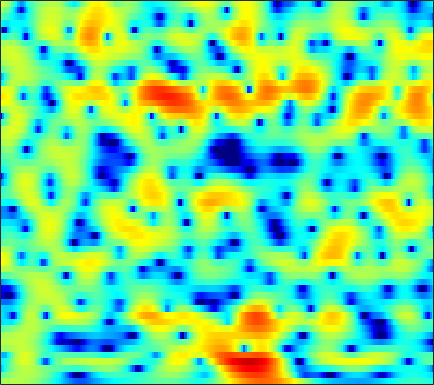

The table this chart was drawn from, first rows:
0.99029, 1.1946, 1.4328, 1.6251, 1.7401, 1.8559, 1.9248, 1.9475, 1.9371, 1.8869, 1.7907, 1.6848, 1.4959, 1.2622, 1.0539, 0.73749, 0.37831, 0.077159, -0.36907, -0.86982, -1.4131, -1.8556, -2.495, -3.1623
-1.559, -1.127, -0.5587, -0.02137, 0.3515, 0.7991, 1.186, 1.432, 1.697, 1.889, 2.005, 2.043, 2.031, 1.95, 1.843, 1.642, 1.375, 1.133, 0.7518, 0.3112, -0.1966, -0.6243, -1.258, -1.97
-7.507, -5.73, -3.826, -2.305, -1.361, -0.3086, 0.5341, 1.052, 1.598, 1.984, 2.22, 2.304, 2.3, 2.173, 2.002, 1.695, 1.302, 0.9749, 0.5178, 0.06861, -0.3424, -0.6153, -0.9212, -1.163
-5.527, -5.066, -4.067, -2.763, -1.688, -0.2918, 0.964, 1.767, 2.628, 3.228, 3.556, 3.624, 3.47, 3.007, 2.451, 1.39, -0.1048, -1.581, -4.161, -7.656, -11.57, -11.95, -8.634, -5.524
-7.04, -8.159, -7.596, -5.304, -3.445, -1.301, 0.3889, 1.386, 2.398, 3.086, 3.477, 3.585, 3.499, 3.159, 2.748, 1.995, 1.032, 0.2191, -0.92, -1.968, -2.722, -3.004, -2.993, -2.71
0.9884, 0.8993, 0.9146, 1.066, 1.258, 1.57, 1.899, 2.13, 2.376, 2.529, 2.574, 2.518, 2.335, 2.021, 1.704, 1.181, 0.5443, 0.01841, -0.7357, -1.528, -2.342, -2.961, -3.786, -4.618
2.171, 2.167, 2.195, 2.255, 2.312, 2.394, 2.475, 2.522, 2.549, 2.521, 2.426, 2.302, 2.054, 1.703, 1.368, 0.8218, 0.1538, -0.4316, -1.339, -2.397, -3.636, -4.706, -6.337, -8.258
1.231, 1.322, 1.469, 1.642, 1.773, 1.951, 2.123, 2.238, 2.361, 2.442, 2.458, 2.422, 2.298, 2.074, 1.834, 1.417, 0.8695, 0.3647, -0.4402, -1.404, -2.553, -3.555, -5.109, -6.962
-1.971, -1.689, -1.317, -0.9548, -0.6688, -0.2692, 0.1656, 0.5122, 0.9776, 1.421, 1.794, 2.014, 2.211, 2.276, 2.231, 2.054, 1.754, 1.453, 0.9704, 0.4074, -0.2039, -0.6791, -1.314, -1.926
-6.512, -5.926, -5.641, -5.759, -5.932, -5.869, -5.141, -4.166, -2.59, -1.043, 0.2474, 1.015, 1.746, 2.168, 2.277, 2.176, 1.828, 1.433, 0.8062, 0.1665, -0.3104, -0.4789, -0.417, -0.08688
-6.131, -6.271, -7.005, -8.769, -11.04, -15.79, -15.06, -10.32, -5.676, -2.537, -0.3451, 0.8462, 1.938, 2.529, 2.653, 2.378, 1.547, 0.4885, -1.709, -5.352, -11.78, -14.3, -7.04, -2.547
-6.437, -6.614, -6.809, -6.925, -6.904, -6.602, -5.888, -5.102, -3.8, -2.407, -1.104, -0.243, 0.6779, 1.3, 1.562, 1.629, 1.352, 0.9382, 0.1687, -0.668, -1.255, -1.284, -0.6798, 0.3621
-10.36, -10.59, -10.77, -10.63, -10.28, -9.402, -8.158, -7.067, -5.553, -4.068, -2.689, -1.763, -0.6921, 0.1769, 0.6955, 1.219, 1.568, 1.731, 1.861, 1.931, 2.001, 2.07, 2.182, 2.322
-15.39, -16.38, -18.75, -22.59, -24.11, -19.01, -13.99, -11.11, -8.066, -5.689, -3.756, -2.539, -1.185, -0.0881, 0.5826, 1.309, 1.868, 2.19, 2.505, 2.709, 2.828, 2.865, 2.858, 2.776
-14.92, -14.65, -14.65, -14.66, -14.17, -12.53, -10.21, -8.423, -6.198, -4.273, -2.65, -1.606, -0.4229, 0.554, 1.163, 1.817, 2.314, 2.592, 2.849, 2.983, 2.997, 2.936, 2.769, 2.494
-9.226, -8.405, -7.441, -6.573, -5.917, -5, -4.023, -3.254, -2.239, -1.262, -0.3594, 0.2456, 0.9657, 1.566, 1.942, 2.347, 2.64, 2.786, 2.886, 2.878, 2.752, 2.574, 2.205, 1.687
-2.65, -2.261, -1.806, -1.392, -1.116, -0.761, -0.4198, -0.1656, 0.1686, 0.4975, 0.8302, 1.072, 1.363, 1.603, 1.735, 1.852, 1.899, 1.893, 1.834, 1.732, 1.587, 1.432, 1.119, 0.6479
2.133, 2.089, 1.95, 1.728, 1.504, 1.142, 0.7295, 0.4098, 0.05062, -0.1728, -0.2568, -0.2195, -0.1191, -0.02021, -0.0246, -0.1903, -0.5199, -0.8472, -1.285, -1.581, -1.55, -1.31, -0.8661, -0.4651
4.93, 4.58, 3.985, 3.186, 2.422, 1.127, -0.5192, -1.996, -4.144, -5.804, -5.824, -4.932, -3.57, -2.633, -2.309, -2.474, -3.462, -4.858, -7.973, -12.82, -12.27, -8.201, -4.203, -1.663
4.657, 4.297, 3.663, 2.778, 1.91, 0.3881, -1.69, -3.757, -7.413, -11.36, -10.57, -7.884, -5.09, -3.381, -2.672, -2.321, -2.591, -3.148, -4.171, -4.95, -4.602, -3.533, -1.8, -0.258
1.582, 1.596, 1.451, 1.109, 0.7188, 0.05033, -0.7612, -1.405, -2.183, -2.679, -2.779, -2.596, -2.143, -1.596, -1.216, -0.8173, -0.5144, -0.3473, -0.1614, 0.06539, 0.3647, 0.6194, 1.005, 1.327
-2.077, -1.448, -0.9289, -0.691, -0.67, -0.799, -1.056, -1.278, -1.563, -1.766, -1.814, -1.732, -1.476, -1.07, -0.6817, -0.1219, 0.4321, 0.8348, 1.314, 1.719, 2.037, 2.194, 2.3, 2.254
-3.694, -2.998, -2.379, -2.066, -2, -2.137, -2.459, -2.809, -3.365, -3.942, -4.334, -4.393, -3.996, -3.117, -2.261, -1.019, 0.1614, 0.9449, 1.842, 2.531, 3.026, 3.269, 3.391, 3.29
-4.021, -3.744, -3.495, -3.449, -3.55, -3.879, -4.494, -5.209, -6.607, -8.817, -12.4, -16, -14.93, -9.289, -6.131, -3.037, -0.7574, 0.5641, 1.933, 2.937, 3.62, 3.95, 4.163, 4.121
-6.187, -6.032, -5.947, -5.99, -6.098, -6.287, -6.589, -6.897, -7.466, -8.272, -9.175, -9.514, -8.595, -6.388, -4.498, -2.191, -0.2906, 0.8743, 2.091, 2.997, 3.614, 3.899, 4.096, 4.075
-9.657, -9.365, -9.473, -9.992, -10.51, -10.95, -10.49, -9.583, -8.095, -6.619, -5.269, -4.318, -3.096, -1.834, -0.9167, 0.2288, 1.221, 1.84, 2.494, 2.938, 3.222, 3.326, 3.36, 3.29
-9.868, -9.537, -10.01, -11.85, -14.68, -22.99, -19.25, -12.87, -7.993, -4.862, -2.629, -1.327, 0.05171, 1.11, 1.736, 2.342, 2.707, 2.83, 2.806, 2.592, 2.238, 1.959, 1.606, 1.395
-5.282, -5.054, -4.994, -5.13, -5.226, -5.08, -4.3, -3.327, -1.799, -0.2455, 1.083, 1.908, 2.776, 3.344, 3.575, 3.626, 3.363, 2.948, 2.07, 0.8107, -0.8993, -2.436, -4.504, -5.519
-2.7, -2.482, -2.135, -1.692, -1.303, -0.7064, -0.01833, 0.5534, 1.347, 2.092, 2.736, 3.114, 3.432, 3.517, 3.396, 2.99, 2.258, 1.476, 0.06989, -1.818, -4.35, -6.856, -11.24, -14.51
-3.404, -3.115, -2.461, -1.609, -0.9261, -0.0008611, 0.8751, 1.476, 2.184, 2.746, 3.154, 3.338, 3.39, 3.212, 2.909, 2.261, 1.315, 0.4046, -1.056, -2.765, -4.555, -5.806, -7.011, -7.358
-9.175, -7.989, -5.592, -3.327, -1.869, -0.2539, 1.044, 1.834, 2.66, 3.262, 3.635, 3.768, 3.753, 3.494, 3.138, 2.409, 1.371, 0.3602, -1.341, -3.567, -6.451, -9.247, -13.26, -13.23
-14.3, -11.33, -7.222, -4.215, -2.498, -0.7147, 0.629, 1.413, 2.216, 2.779, 3.126, 3.256, 3.262, 3.072, 2.795, 2.237, 1.436, 0.654, -0.6771, -2.385, -4.514, -6.314, -8.357, -8.306
-5.248, -4.801, -3.876, -2.801, -2.002, -1.038, -0.253, 0.2138, 0.6975, 1.026, 1.232, 1.322, 1.358, 1.315, 1.225, 1.035, 0.7428, 0.4541, -0.01862, -0.5396, -1.058, -1.367, -1.577, -1.456
-3.311, -2.892, -2.335, -1.821, -1.494, -1.163, -0.9701, -0.9173, -0.9509, -1.073, -1.208, -1.273, -1.267, -1.131, -0.9595, -0.6794, -0.3925, -0.1913, 0.0366, 0.2182, 0.3724, 0.4916, 0.6771, 0.9073
-2.388, -1.788, -1.206, -0.8586, -0.764, -0.8694, -1.24, -1.7, -2.579, -3.691, -4.889, -5.612, -5.89, -5.248, -4.368, -3.081, -1.883, -1.105, -0.2297, 0.4656, 1.032, 1.377, 1.762, 2.069
-0.7931, -0.1593, 0.3791, 0.5913, 0.5416, 0.1779, -0.5845, -1.463, -3.163, -5.727, -9.87, -15.55, -27.69, -12.4, -8.391, -5.104, -2.938, -1.729, -0.4841, 0.4827, 1.226, 1.671, 2.118, 2.423
1.246, 1.671, 2.036, 2.151, 2.072, 1.73, 1.081, 0.379, -0.8378, -2.362, -3.993, -5.064, -5.757, -5.435, -4.748, -3.681, -2.648, -1.933, -1.049, -0.2447, 0.4512, 0.8933, 1.338, 1.593
2.432, 2.694, 2.974, 3.14, 3.159, 3.019, 2.702, 2.328, 1.671, 0.86, -0.04573, -0.7268, -1.617, -2.437, -2.994, -3.635, -4.027, -4.056, -3.616, -2.781, -1.776, -1.108, -0.3943, -0.009074
1.792, 2.053, 2.494, 2.961, 3.259, 3.521, 3.579, 3.482, 3.141, 2.564, 1.738, 0.9562, -0.3673, -2.068, -3.735, -6.7, -10.98, -14.39, -12.43, -7.941, -4.918, -3.332, -1.917, -1.103
-3.177, -2.425, -0.7588, 0.8916, 1.901, 2.898, 3.466, 3.66, 3.61, 3.276, 2.627, 1.935, 0.7228, -0.8571, -2.336, -4.644, -7.091, -8.381, -8.098, -6.367, -4.635, -3.497, -2.365, -1.543
-14.79, -8.93, -3.56, -0.4944, 1.019, 2.333, 3.08, 3.348, 3.419, 3.195, 2.746, 2.251, 1.449, 0.4892, -0.2873, -1.342, -2.307, -2.881, -3.399, -3.666, -3.705, -3.685, -3.53, -3.168
0.5136, 0.7009, 1.325, 2.047, 2.527, 2.911, 3.044, 2.981, 2.732, 2.312, 1.829, 1.447, 0.9054, 0.3165, -0.167, -0.9312, -1.781, -2.463, -3.479, -4.583, -5.747, -6.782, -8.129, -9.086
4.731, 4.562, 4.363, 4.123, 3.83, 3.301, 2.53, 1.809, 0.6812, -0.396, -1.193, -1.46, -1.537, -1.546, -1.669, -2.086, -2.863, -3.688, -5.102, -6.837, -8.918, -10.65, -13.9, -19.58
5.936, 5.683, 5.304, 4.799, 4.258, 3.256, 1.729, 0.1198, -3.007, -7.818, -12.85, -10.24, -6.013, -3.777, -2.995, -2.783, -3.47, -4.562, -6.778, -9.874, -13.39, -14.7, -13.58, -11.18
3.696, 3.643, 3.704, 3.722, 3.621, 3.123, 2.195, 1.113, -0.817, -2.929, -4.271, -4.046, -2.827, -1.725, -1.255, -1.28, -1.992, -3.032, -5.107, -8.061, -11.64, -12.56, -10.17, -7.047
-5.824, -4.193, -1.584, 0.3403, 1.302, 2.048, 2.31, 2.263, 2.019, 1.68, 1.392, 1.256, 1.16, 1.084, 0.9473, 0.583, 0.01334, -0.525, -1.366, -2.224, -2.875, -3.097, -2.983, -2.527
-8.596, -6.541, -3.43, -1.107, 0.1034, 1.268, 1.984, 2.322, 2.55, 2.57, 2.496, 2.382, 2.173, 1.887, 1.616, 1.216, 0.7428, 0.3647, -0.1624, -0.6587, -1.061, -1.312, -1.543, -1.726
-1.295, -0.9521, -0.252, 0.55, 1.132, 1.778, 2.251, 2.488, 2.65, 2.672, 2.558, 2.396, 2.092, 1.693, 1.351, 0.8477, 0.3026, -0.125, -0.6673, -1.157, -1.587, -1.871, -2.233, -2.604
1.04, 1.324, 1.713, 2.085, 2.361, 2.633, 2.819, 2.878, 2.848, 2.721, 2.457, 2.172, 1.694, 1.103, 0.5828, -0.2071, -1.059, -1.712, -2.505, -3.109, -3.493, -3.643, -3.732, -3.807
2.045, 2.383, 2.751, 3.016, 3.146, 3.228, 3.211, 3.128, 2.927, 2.603, 2.176, 1.786, 1.138, 0.3288, -0.4164, -1.64, -3.176, -4.556, -6.57, -8.219, -8.414, -7.536, -6.023, -4.784
2.324, 2.613, 2.88, 3.04, 3.065, 3.025, 2.84, 2.619, 2.22, 1.693, 1.123, 0.6815, 0.0592, -0.6404, -1.26, -2.359, -4.006, -5.819, -9.544, -15.96, -15.53, -10.43, -6.225, -3.758
1.38, 1.378, 1.404, 1.465, 1.505, 1.435, 1.149, 0.751, -0.04922, -1.057, -2.138, -2.804, -3.148, -2.913, -2.583, -2.237, -2.176, -2.302, -2.588, -2.735, -2.363, -1.723, -0.6632, 0.3392
-2.807, -3.594, -3.635, -2.833, -2.124, -1.548, -1.5, -1.905, -3.135, -5.394, -9.522, -14.92, -15.81, -8.493, -5.31, -2.576, -0.7792, 0.1846, 1.128, 1.85, 2.469, 2.873, 3.321, 3.627
-11.21, -20.86, -15.44, -8.707, -6.306, -4.586, -3.898, -3.88, -4.394, -5.456, -6.77, -7.504, -7.211, -5.439, -3.822, -1.795, -0.106, 0.9325, 2.057, 2.942, 3.596, 3.949, 4.247, 4.323
-4.647, -5.529, -5.952, -5.712, -5.368, -4.997, -4.864, -4.893, -5.035, -5.166, -5.099, -4.875, -4.266, -3.332, -2.5, -1.3, -0.1338, 0.6671, 1.608, 2.377, 2.962, 3.282, 3.541, 3.599
-1.25, -1.808, -2.507, -3.192, -3.74, -4.526, -5.407, -6.088, -6.86, -7.177, -6.852, -6.207, -5.034, -3.736, -2.752, -1.518, -0.4036, 0.3379, 1.198, 1.893, 2.439, 2.745, 3.008, 3.116
1.103, 0.6276, -0.1765, -1.192, -2.146, -3.78, -5.972, -8.187, -12.25, -16.57, -13.86, -10.37, -6.932, -4.508, -3.103, -1.622, -0.459, 0.2643, 1.065, 1.71, 2.214, 2.502, 2.772, 2.906
2.954, 2.624, 1.968, 1.049, 0.1564, -1.333, -3.251, -5, -7.594, -9.337, -8.668, -7.101, -5.033, -3.364, -2.391, -1.387, -0.6195, -0.1469, 0.3882, 0.873, 1.308, 1.597, 1.913, 2.104
